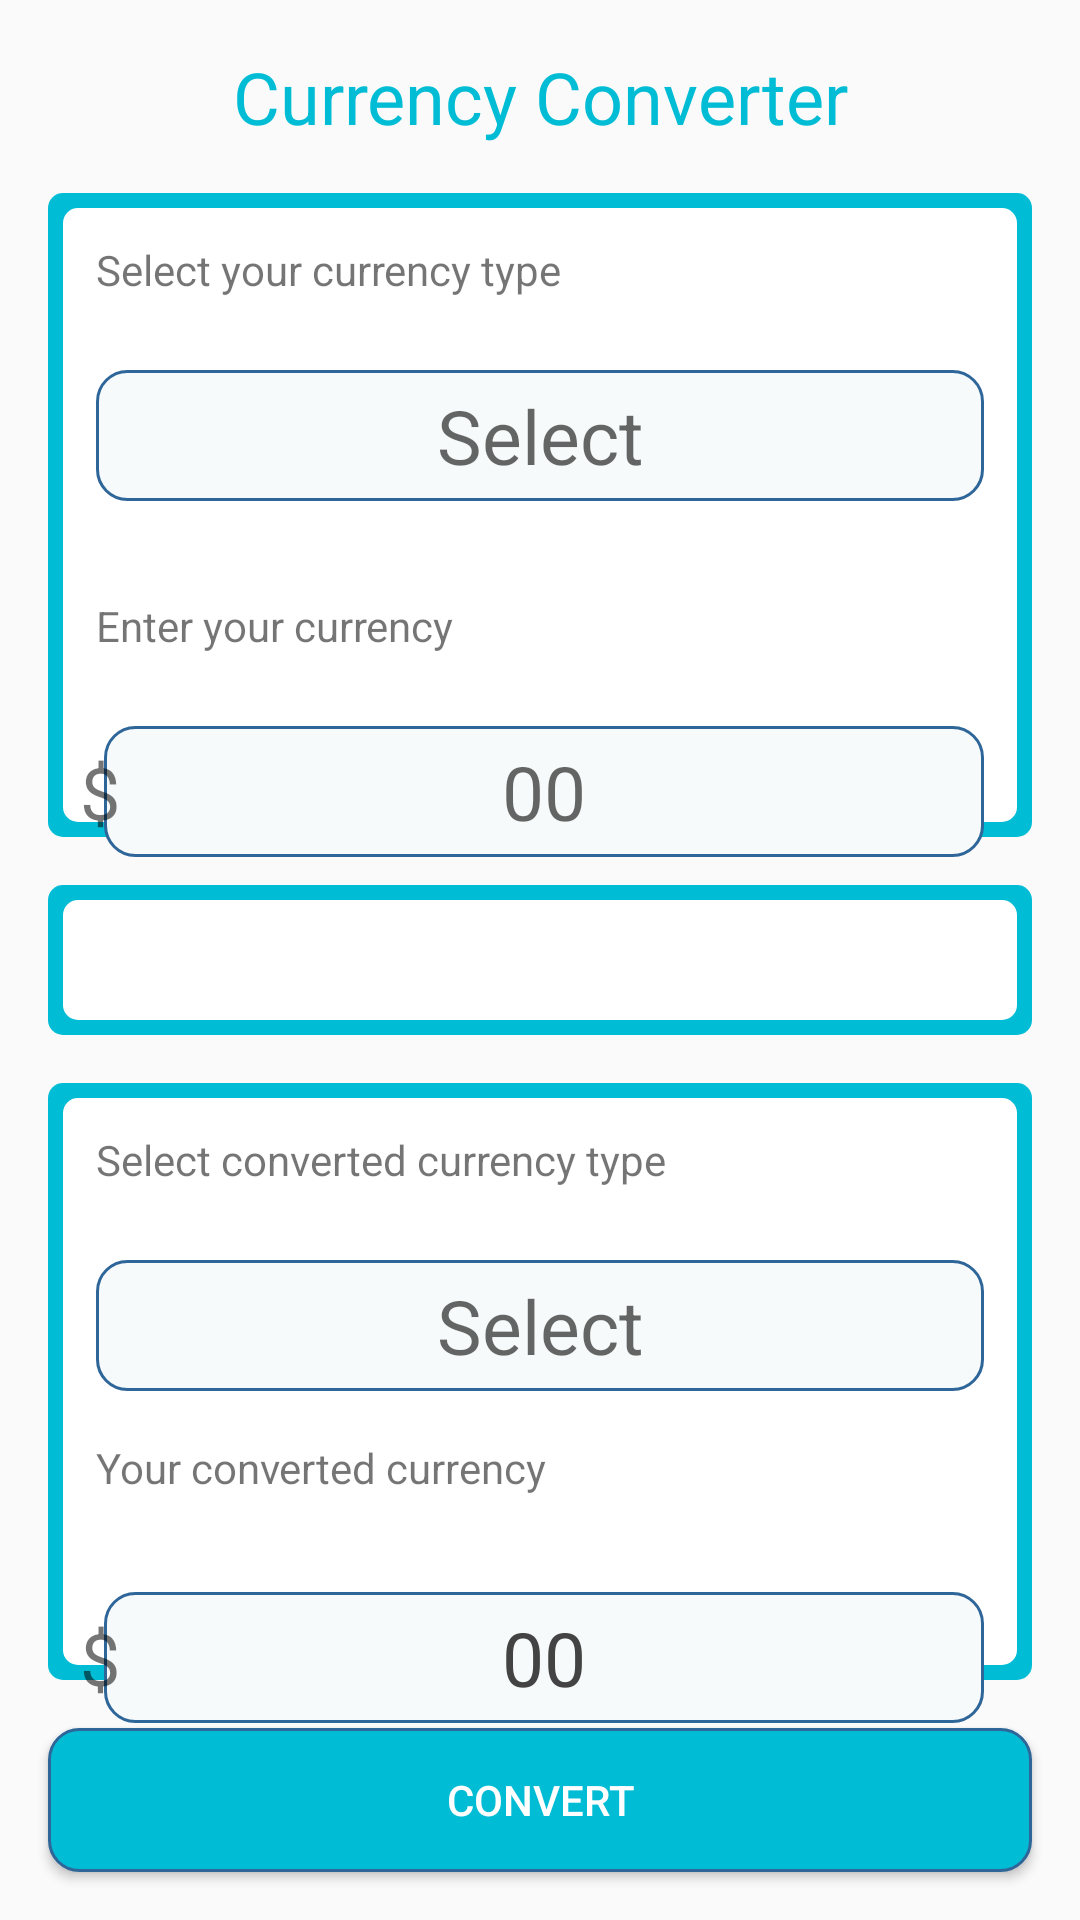

Layout XML and referenced resources for this Android screen:
<!-- AndroidManifest.xml: application theme AppTheme -->
<!-- res/layout/activity_currency_converter.xml -->
<?xml version="1.0" encoding="utf-8"?>
<androidx.constraintlayout.widget.ConstraintLayout xmlns:android="http://schemas.android.com/apk/res/android"
    xmlns:app="http://schemas.android.com/apk/res-auto"
    xmlns:tools="http://schemas.android.com/tools"
    android:layout_width="match_parent"
    android:layout_height="match_parent"
    tools:context=".CurrencyConverterActivity">


    <View
        android:id="@+id/view2"
        android:layout_width="0dp"
        android:layout_height="0dp"
        android:layout_marginStart="16dp"
        android:layout_marginTop="16dp"
        android:layout_marginEnd="16dp"
        android:layout_marginBottom="16dp"
        android:background="@drawable/card_background"
        app:layout_constraintBottom_toTopOf="@+id/view23"
        app:layout_constraintEnd_toEndOf="parent"
        app:layout_constraintStart_toStartOf="parent"
        app:layout_constraintTop_toBottomOf="@+id/textView" />

    <TextView
        android:id="@+id/textView"
        android:layout_width="wrap_content"
        android:layout_height="wrap_content"
        android:layout_marginTop="16dp"
        android:text="Currency Converter"
        android:textColor="#00BCD4"
        android:textSize="24sp"
        app:layout_constraintEnd_toEndOf="parent"
        app:layout_constraintStart_toStartOf="parent"
        app:layout_constraintTop_toTopOf="parent" />


    <androidx.constraintlayout.widget.Guideline
        android:id="@+id/guideline2"
        android:layout_width="wrap_content"
        android:layout_height="wrap_content"
        android:orientation="horizontal"
        app:layout_constraintGuide_percent="0.50" />

    <EditText
        android:id="@+id/editTextUpperSelection"
        android:layout_width="0dp"
        android:layout_height="wrap_content"
        android:layout_marginTop="24dp"
        android:layout_marginEnd="16dp"
        android:background="@drawable/rounded_edittext"
        android:ems="10"
        android:focusable="false"
        android:focusableInTouchMode="false"
        android:gravity="center"
        android:hint="Select"
        android:inputType="textPersonName"
        android:padding="5dp"
        android:textColor="@color/calculator_numbers_background_color"
        android:textSize="25sp"
        app:layout_constraintEnd_toEndOf="@+id/view2"
        app:layout_constraintHorizontal_bias="0.454"
        app:layout_constraintStart_toStartOf="@+id/textView2"
        app:layout_constraintTop_toBottomOf="@+id/textView2" />

    <EditText
        android:id="@+id/editTextInput"
        android:layout_width="0dp"
        android:layout_height="wrap_content"
        android:layout_marginTop="24dp"
        android:background="@drawable/rounded_edittext"
        android:ems="10"
        android:gravity="center"
        android:hint="00"
        android:inputType="numberSigned|numberDecimal"
        android:padding="5dp"
        android:textColor="@color/calculator_numbers_background_color"
        android:textSize="25sp"
        app:layout_constraintEnd_toEndOf="@+id/editTextUpperSelection"
        app:layout_constraintTop_toBottomOf="@+id/textView4" />

    <TextView
        android:id="@+id/textView2"
        android:layout_width="wrap_content"
        android:layout_height="wrap_content"
        android:layout_marginStart="16dp"
        android:layout_marginTop="16dp"
        android:text="Select your currency type"
        app:layout_constraintStart_toStartOf="@+id/view2"
        app:layout_constraintTop_toTopOf="@+id/view2" />

    <ImageView
        android:id="@+id/imageViewUpperSelection"
        android:layout_width="wrap_content"
        android:layout_height="wrap_content"
        android:layout_marginEnd="16dp"
        app:layout_constraintBottom_toBottomOf="@+id/editTextUpperSelection"
        app:layout_constraintEnd_toEndOf="@+id/editTextUpperSelection"
        app:layout_constraintTop_toTopOf="@+id/editTextUpperSelection"
        app:srcCompat="@drawable/ic_keyboard_arrow_down_black_24dp" />

    <TextView
        android:id="@+id/textView3"
        android:layout_width="wrap_content"
        android:layout_height="wrap_content"
        android:text="$"
        android:textSize="24sp"
        app:layout_constraintBottom_toBottomOf="@+id/editTextInput"
        app:layout_constraintEnd_toStartOf="@+id/editTextInput"
        app:layout_constraintStart_toStartOf="@+id/editTextUpperSelection"
        app:layout_constraintTop_toTopOf="@+id/editTextInput" />

    <TextView
        android:id="@+id/textView4"
        android:layout_width="wrap_content"
        android:layout_height="wrap_content"
        android:layout_marginTop="32dp"
        android:text="Enter your currency"
        app:layout_constraintStart_toStartOf="@+id/editTextUpperSelection"
        app:layout_constraintTop_toBottomOf="@+id/editTextUpperSelection" />

    <View
        android:id="@+id/view23"
        android:layout_width="0dp"
        android:layout_height="50dp"
        android:layout_marginStart="16dp"
        android:layout_marginTop="16dp"
        android:layout_marginEnd="16dp"
        android:layout_marginBottom="16dp"
        android:background="@drawable/card_background"
        app:layout_constraintBottom_toTopOf="@+id/guideline2"
        app:layout_constraintEnd_toEndOf="parent"
        app:layout_constraintStart_toStartOf="parent"
        app:layout_constraintTop_toBottomOf="@+id/guideline2" />

    <TextView
        android:id="@+id/textView5"
        android:layout_width="wrap_content"
        android:layout_height="wrap_content"
        android:layout_marginStart="8dp"
        android:layout_marginTop="32dp"
        android:layout_marginEnd="8dp"
        android:layout_marginBottom="32dp"
        android:text="Converted to"
        android:textSize="18sp"
        app:layout_constraintBottom_toBottomOf="@+id/view23"
        app:layout_constraintEnd_toEndOf="@+id/view2"
        app:layout_constraintStart_toEndOf="@+id/imageView2"
        app:layout_constraintStart_toStartOf="@+id/view2"
        app:layout_constraintTop_toTopOf="@+id/view23" />

    <ImageView
        android:id="@+id/imageView2"
        android:layout_width="wrap_content"
        android:layout_height="wrap_content"
        android:layout_marginStart="16dp"
        app:layout_constraintBottom_toBottomOf="@+id/textView5"
        app:layout_constraintStart_toStartOf="@+id/view2"
        app:layout_constraintTop_toTopOf="@+id/textView5"
        app:srcCompat="@drawable/ic_arrow_downward_black_24dp" />

    <View
        android:id="@+id/view22"
        android:layout_width="0dp"
        android:layout_height="0dp"
        android:layout_marginStart="16dp"
        android:layout_marginTop="16dp"
        android:layout_marginEnd="16dp"
        android:layout_marginBottom="16dp"
        android:background="@drawable/card_background"
        app:layout_constraintBottom_toTopOf="@+id/buttonConvert"
        app:layout_constraintEnd_toEndOf="parent"
        app:layout_constraintStart_toStartOf="parent"
        app:layout_constraintTop_toBottomOf="@+id/view23" />

    <TextView
        android:id="@+id/textView6"
        android:layout_width="wrap_content"
        android:layout_height="wrap_content"
        android:layout_marginStart="16dp"
        android:layout_marginTop="16dp"
        android:text="Select converted currency type"
        app:layout_constraintStart_toStartOf="@+id/view22"
        app:layout_constraintTop_toTopOf="@+id/view22" />


    <EditText
        android:id="@+id/editTextLowerSelection"
        android:layout_width="0dp"
        android:layout_height="wrap_content"
        android:layout_marginTop="24dp"
        android:layout_marginEnd="16dp"
        android:background="@drawable/rounded_edittext"
        android:ems="10"
        android:focusable="false"
        android:focusableInTouchMode="false"
        android:gravity="center"
        android:hint="Select"
        android:inputType="textPersonName"
        android:padding="5dp"
        android:textColor="@color/calculator_numbers_background_color"
        android:textSize="25sp"
        app:layout_constraintEnd_toEndOf="@+id/view22"
        app:layout_constraintStart_toStartOf="@+id/textView6"
        app:layout_constraintTop_toBottomOf="@+id/textView6" />

    <ImageView
        android:id="@+id/imageViewLowerSelection"
        android:layout_width="wrap_content"
        android:layout_height="wrap_content"
        android:layout_marginEnd="16dp"
        app:layout_constraintBottom_toBottomOf="@+id/editTextLowerSelection"
        app:layout_constraintEnd_toEndOf="@+id/editTextLowerSelection"
        app:layout_constraintTop_toTopOf="@+id/editTextLowerSelection"
        app:srcCompat="@drawable/ic_keyboard_arrow_down_black_24dp" />

    <TextView
        android:id="@+id/textView7"
        android:layout_width="wrap_content"
        android:layout_height="wrap_content"
        android:layout_marginTop="16dp"
        android:text="Your converted currency"
        app:layout_constraintStart_toStartOf="@+id/editTextLowerSelection"
        app:layout_constraintTop_toBottomOf="@+id/editTextLowerSelection" />

    <EditText
        android:id="@+id/editTextOutput"
        android:layout_width="0dp"
        android:layout_height="wrap_content"
        android:layout_marginTop="32dp"
        android:background="@drawable/rounded_edittext"
        android:ems="10"
        android:focusable="false"
        android:focusableInTouchMode="false"
        android:gravity="center"
        android:inputType="textPersonName"
        android:padding="5dp"
        android:text="00"
        android:textColor="@color/calculator_numbers_background_color"
        android:textSize="25sp"
        app:layout_constraintEnd_toEndOf="@+id/editTextLowerSelection"
        app:layout_constraintTop_toBottomOf="@+id/textView7" />

    <TextView
        android:id="@+id/textView8"
        android:layout_width="wrap_content"
        android:layout_height="wrap_content"
        android:text="$"
        android:textSize="24sp"
        app:layout_constraintBottom_toBottomOf="@+id/editTextOutput"
        app:layout_constraintEnd_toStartOf="@+id/editTextOutput"
        app:layout_constraintStart_toStartOf="@+id/editTextLowerSelection"
        app:layout_constraintTop_toTopOf="@+id/editTextOutput" />

    <Button
        android:id="@+id/buttonConvert"
        android:layout_width="0dp"
        android:layout_height="wrap_content"
        android:layout_marginStart="16dp"
        android:layout_marginEnd="16dp"
        android:layout_marginBottom="16dp"
        android:background="@drawable/rounded_button"
        android:text="Convert"
        android:textColor="@android:color/white"
        app:layout_constraintBottom_toBottomOf="parent"
        app:layout_constraintEnd_toEndOf="parent"
        app:layout_constraintStart_toStartOf="parent" />


</androidx.constraintlayout.widget.ConstraintLayout>
<!-- resources referenced by this layout -->
<resources>
  <color name="calculator_numbers_background_color">#434343</color>
  <!-- drawable card_background (drawable) -->
  <?xml version="1.0" encoding="utf-8"?>
  <layer-list xmlns:android="http://schemas.android.com/apk/res/android">
  
      <item>
          <shape android:shape="rectangle">
  
              <solid android:color="#00BCD4"/>
              <corners android:radius="5dp"/>
          </shape>
      </item>
  
      <item
          android:left="5dp"
          android:right="5dp"
          android:top="5dp"
          android:bottom="5dp">
          <shape android:shape="rectangle">
              <solid android:color="#ffffff"/>
              <corners android:radius="5dp"/>
          </shape>
      </item>
  
  </layer-list>
  <!-- drawable rounded_button (drawable) -->
  <?xml version="1.0" encoding="utf-8"?>
  <shape xmlns:android="http://schemas.android.com/apk/res/android">
  
      <solid android:color="#00BCD4" />
  
      <stroke
          android:width="1dp"
          android:color="#2f6699" />
      <corners android:radius="10dp" />
  
  </shape>
  <!-- drawable rounded_edittext (drawable) -->
  <?xml version="1.0" encoding="utf-8"?>
  <shape xmlns:android="http://schemas.android.com/apk/res/android" >
  
      <solid android:color="#F7FAFA" />
  
      <stroke
          android:width="1dp"
          android:color="#2f6699" />
      <corners
          android:radius="10dp"
          />
  
  </shape>
  <style name="AppTheme" parent="Theme.AppCompat.Light.NoActionBar">
          
          <item name="colorPrimary">@color/colorPrimary</item>
          <item name="colorPrimaryDark">@color/colorPrimaryDark</item>
          <item name="colorAccent">@color/colorAccent</item>
      </style>
  <color name="colorPrimary">#FF00BCD4</color>
  <color name="colorPrimaryDark">#FF00BCD4</color>
  <color name="colorAccent">#D81B60</color>
</resources>
